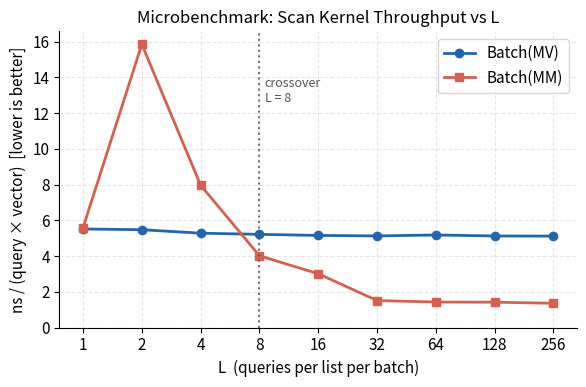

Recreate this plot in Python. (Note: this script raises an exception after producing the figure.)
"""Generate result figures for the final report."""
# ── Sweep data (all 28 configurations, random & clustered) ───────────────────
# Each row: (mv_avgbs, mv_qps, mm_qps, mv_avglat_ms, mm_avglat_ms)
SWEEP_RANDOM = [
    # (mv_avgbs, mv_qps, mm_qps, mv_lat, mm_lat)
    (21.2,2098,1300,17.5,39.3),(24.2,2101,1511,20.9,60.0),(25.6,2096,1763,21.5,103.1),(24.9,2098,1984,21.0,139.9),
    (27.5,2099,1305,20.8,36.9),(30.8,2153,1382,24.3,65.6),(31.0,2152,1730,24.7,110.4),(30.7,2154,2009,24.3,127.1),
    (29.8,2141,1332,21.5,38.2),(44.2,2200,1401,32.9,64.4),(45.5,2204,2104,34.5,60.5),(47.4,2197,2082,36.6,62.5),
    (31.6,2148,1304,22.3,34.8),(60.2,2230,1446,42.3,67.9),(82.6,2277,2227,60.1,70.5),(84.0,2274,2159,61.1,99.7),
    (31.9,2150,1314,22.5,39.2),(63.3,2187,1404,44.7,61.0),(119.0,2232,1742,85.2,109.5),(147.1,2296,2155,107.9,161.0),
    (31.9,2098,1377,22.9,34.6),(63.7,2182,1438,44.9,65.4),(125.0,2244,2062,87.9,92.9),(222.2,2322,2562,160.8,115.6),
    (31.9,2129,1813,22.7,26.3),(63.7,2202,1620,44.7,57.1),(126.6,2243,2010,88.5,95.1),(250.0,2264,2316,174.8,171.9),
]
SWEEP_CLUSTERED = [
    (30.5,1987,1884),(55.2,1965,2097),(86.2,1957,2061),(106.4,1969,2060),
    (31.4,1945,1959),(60.2,1944,2083),(97.1,1964,2098),(142.9,1954,2102),
    (31.7,1945,1995),(61.7,1951,2315),(108.7,1950,2310),(161.3,1952,2220),
    (31.8,1943,2094),(62.9,1934,2156),(120.5,1952,2324),(200.0,1983,2300),
    (31.9,1988,2082),(63.3,1992,2347),(123.5,2006,2564),(217.4,2024,2520),
    (31.9,1981,2060),(63.7,1951,2265),(125.0,1931,2359),(238.1,1948,2424),
    (31.9,1939,2146),(63.7,1949,2251),(126.6,1938,2285),(250.0,1952,2303),
]
# Selected 4 rows per workload (from Tables 4 & 5)
SEL_RANDOM    = [(21.2,2098,1300),(60.2,2230,1446),(82.6,2277,2227),(222.2,2322,2562)]
SEL_CLUSTERED = [(30.5,1987,1884),(62.9,1934,2156),(120.5,1952,2324),(238.1,1948,2424)]

import numpy as np
import matplotlib
matplotlib.use("Agg")
import matplotlib.pyplot as plt
import matplotlib.ticker as ticker

GRAY   = "#555555"
BLUE   = "#2166ac"
ORANGE = "#d6604d"
GREEN  = "#4dac26"

plt.rcParams.update({
    "font.family": "sans-serif",
    "font.size": 11,
    "axes.spines.top": False,
    "axes.spines.right": False,
    "axes.grid": True,
    "grid.alpha": 0.3,
    "grid.linestyle": "--",
})


# ── Figure 1: Microbenchmark ──────────────────────────────────────────────────

L_vals = [1, 2, 4, 8, 16, 32, 64, 128, 256]
mv     = [5.515, 5.474, 5.279, 5.214, 5.154, 5.127, 5.178, 5.124, 5.114]
mm     = [5.583, 15.852, 7.961, 4.016, 3.009, 1.508, 1.425, 1.417, 1.355]

fig, ax = plt.subplots(figsize=(6, 4))

ax.plot(L_vals, mv, color=BLUE,   marker="o", linewidth=2,
        markersize=6, label="Batch(MV)")
ax.plot(L_vals, mm, color=ORANGE, marker="s", linewidth=2,
        markersize=6, label="Batch(MM)")

ax.axvline(x=8, color=GRAY, linestyle=":", linewidth=1.5, alpha=0.8)
ax.text(8.5, 14, "crossover\nL = 8", color=GRAY, fontsize=9, va="top")

ax.set_xscale("log", base=2)
ax.set_xticks(L_vals)
ax.get_xaxis().set_major_formatter(ticker.ScalarFormatter())
ax.set_xlabel("L  (queries per list per batch)")
ax.set_ylabel("ns / (query × vector)  [lower is better]")
ax.set_title("Microbenchmark: Scan Kernel Throughput vs L", fontsize=12)
ax.legend()
ax.set_ylim(bottom=0)

plt.tight_layout()
plt.savefig("figures/fig_microbench.png", dpi=150)
plt.close()
print("Saved figures/fig_microbench.png")


# ── Figure 2: Parameter Sweep ─────────────────────────────────────────────────

def delta_pct(rows):
    xs = [r[0] for r in rows]
    ys = [(r[2] - r[1]) / r[1] * 100 for r in rows]
    return xs, ys

fig, ax = plt.subplots(figsize=(7, 4.5))

# All sweep points — faint background
xs_r, ys_r = delta_pct(SWEEP_RANDOM)
xs_c, ys_c = delta_pct(SWEEP_CLUSTERED)
ax.scatter(xs_r, ys_r, color=BLUE,   alpha=0.20, s=25, zorder=2)
ax.scatter(xs_c, ys_c, color=ORANGE, alpha=0.20, s=25, zorder=2)

# Selected rows — highlighted lines with markers
sx_r, sy_r = delta_pct(SEL_RANDOM)
sx_c, sy_c = delta_pct(SEL_CLUSTERED)
ax.plot(sx_r, sy_r, color=BLUE,   marker="o", linewidth=2,
        markersize=8, label="Random",    zorder=4)
ax.plot(sx_c, sy_c, color=ORANGE, marker="s", linewidth=2,
        markersize=8, label="Clustered", zorder=4)

# Mark main-experiment point (Δt=5ms, MaxBS=128)
ax.scatter([82.6],  [-2.2], color=BLUE,   s=120, zorder=5,
           edgecolors="white", linewidths=1.5)
ax.scatter([120.5], [19.1], color=ORANGE, s=120, zorder=5,
           edgecolors="white", linewidths=1.5, marker="s")
ax.annotate("main exp.", xy=(82.6, -2.2),  xytext=(95, -12),
            fontsize=8.5, color=GRAY,
            arrowprops=dict(arrowstyle="->", color=GRAY, lw=1))
ax.annotate("main exp.", xy=(120.5, 19.1), xytext=(135, 10),
            fontsize=8.5, color=GRAY,
            arrowprops=dict(arrowstyle="->", color=GRAY, lw=1))

ax.axhline(0, color=GRAY, linestyle="--", linewidth=1.2, alpha=0.7)
ax.text(255, 1.5, "breakeven", color=GRAY, fontsize=8.5, ha="right")

ax.set_xlabel("Average Batch Size (MV AvgBS)")
ax.set_ylabel("Δ QPS  (MM − MV)  [%]")
ax.set_title("Batch Size Sweep: Relative QPS of MM vs MV", fontsize=12)
ax.legend()

plt.tight_layout()
plt.savefig("figures/fig_sweep.png", dpi=150)
plt.close()
print("Saved figures/fig_sweep.png")


# ── Figure 3: Latency vs Batch Size ──────────────────────────────────────────

xs_mv  = [r[0] for r in SWEEP_RANDOM]
lat_mv = [r[3] for r in SWEEP_RANDOM]
lat_mm = [r[4] for r in SWEEP_RANDOM]

# Selected 4 rows for highlight lines
sel_xs   = [21.2, 60.2, 82.6, 222.2]
sel_lmv  = [17.5, 42.3, 60.1, 160.8]
sel_lmm  = [39.3, 67.9, 70.5, 115.6]

fig, ax = plt.subplots(figsize=(7, 4.5))

ax.scatter(xs_mv, lat_mv, color=BLUE,   alpha=0.20, s=25, zorder=2)
ax.scatter(xs_mv, lat_mm, color=ORANGE, alpha=0.20, s=25, zorder=2)

ax.plot(sel_xs, sel_lmv, color=BLUE,   marker="o", linewidth=2,
        markersize=8, label="Batch(MV)", zorder=4)
ax.plot(sel_xs, sel_lmm, color=ORANGE, marker="s", linewidth=2,
        markersize=8, label="Batch(MM)", zorder=4)

ax.axhline(0.5, color=GRAY, linestyle=":", linewidth=1.5, alpha=0.8)
ax.text(255, 2, "Sequential (~0.5 ms)", color=GRAY, fontsize=8.5, ha="right")

ax.set_xlabel("Average Batch Size (MV AvgBS)")
ax.set_ylabel("Average Latency (ms)")
ax.set_title("Latency Cost of Batching: Random Workload", fontsize=12)
ax.legend()

plt.tight_layout()
plt.savefig("figures/fig_latency.png", dpi=150)
plt.close()
print("Saved figures/fig_latency.png")
